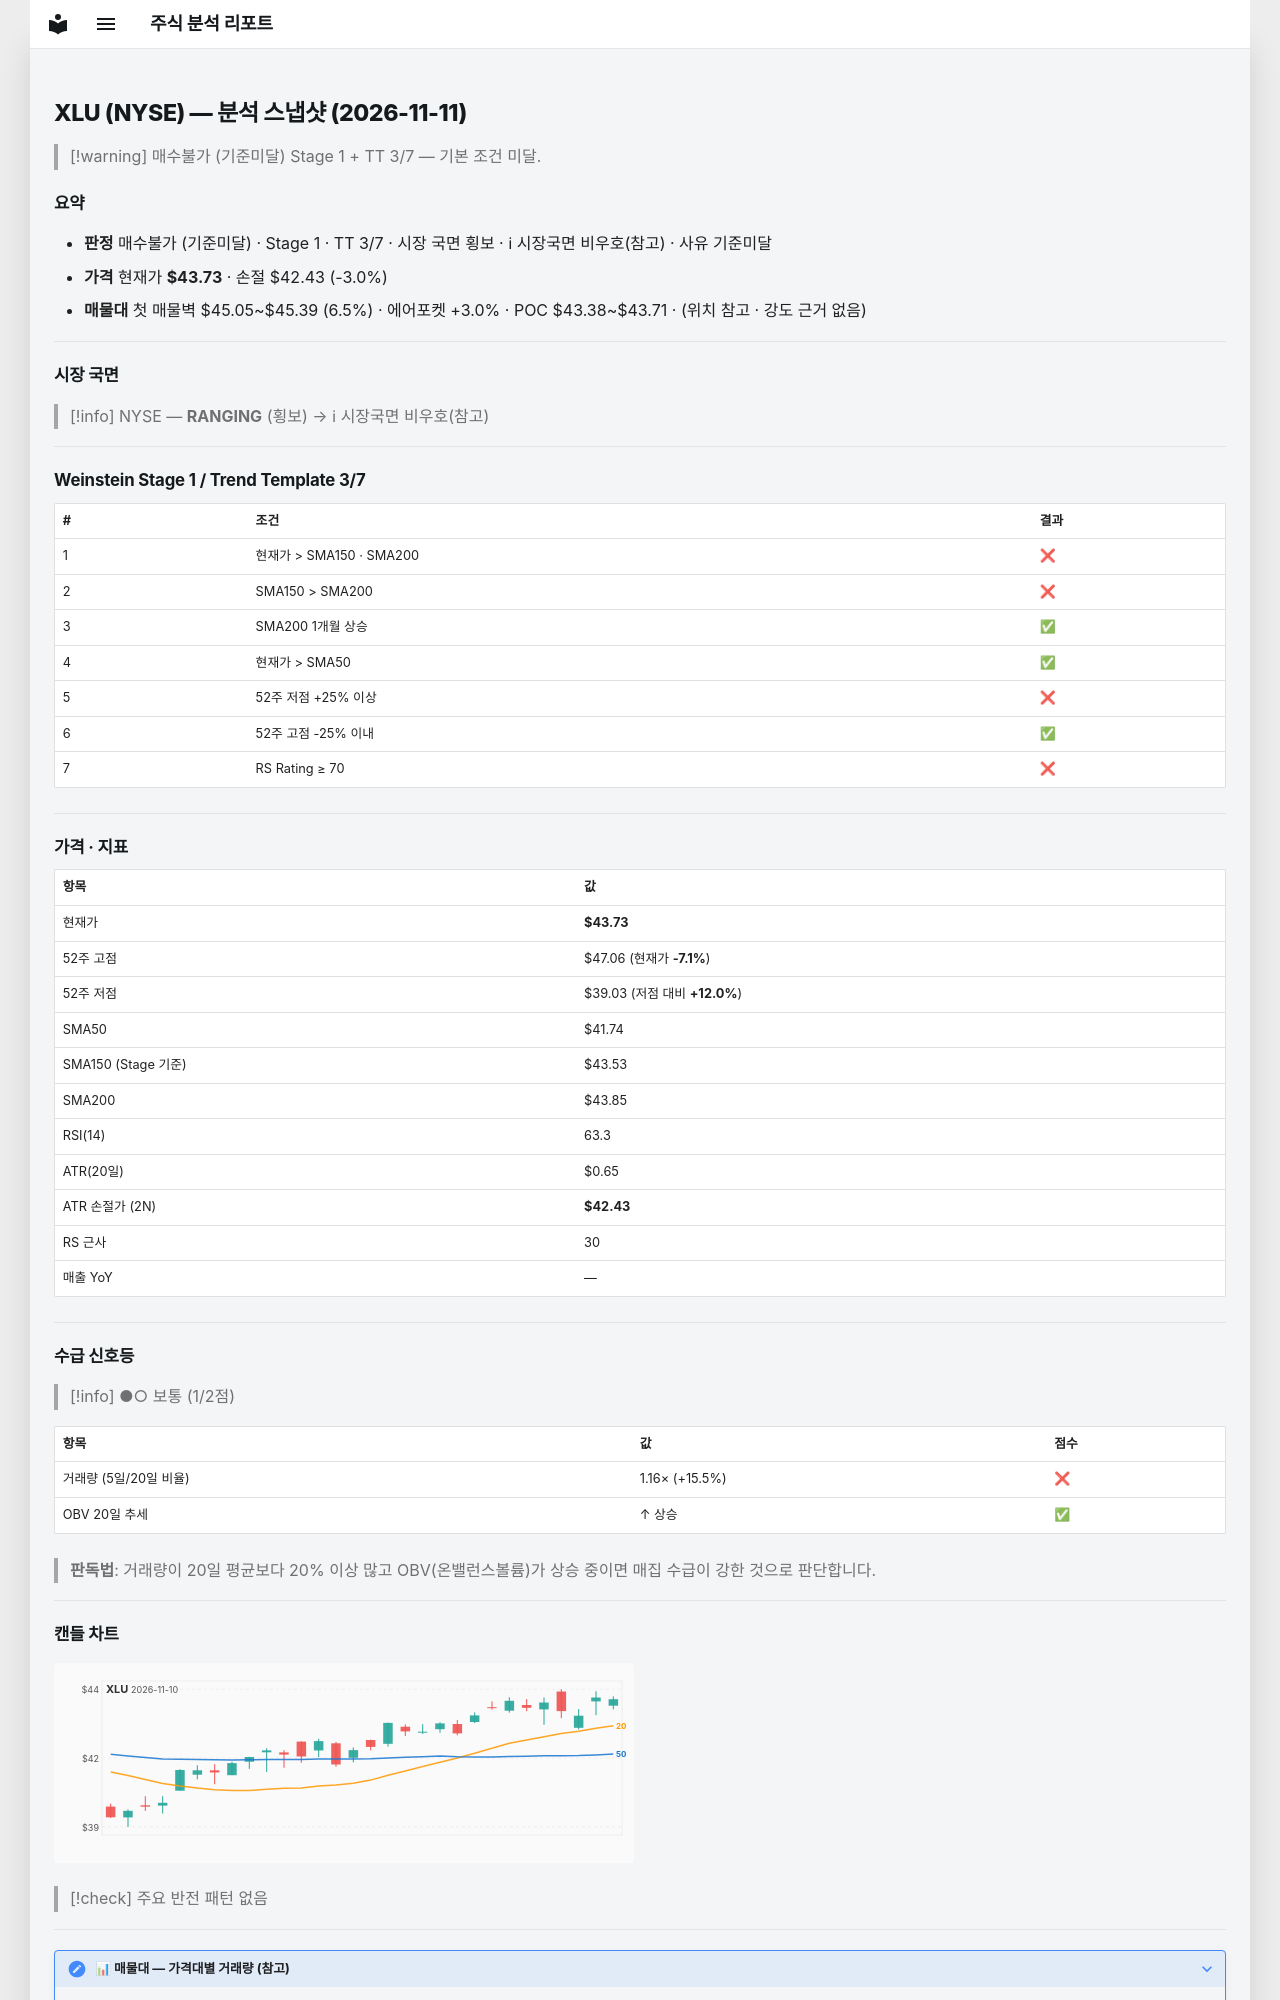

repository: soloandco/stock-reports · page: snapshots/XLU-2026-11-11/index.html · generator: mkdocs

---
type: analysis-snapshot
title: XLU 분석 스냅샷
ticker: XLU
market: NYSE
created: 2026-11-11
updated: 2026-11-11
bar-date: 2026-11-10
verdict: 매수불가
verdict-reason: 기준미달
real-rr: 1.97
sma50-gap-pct: 4.8
weekly-position: 저항대아래
weekly-overhead-price: 46.29
weekly-overhead-pct: 5.9
stage: 1
trend-template-score: 3
tt-max: 7
ma-set: sma-50-150-200
price: 43.727500915527344
stop-price: 42.42640372906965
market-regime: RANGING
supply-demand-score: 1/2
supply-demand-label: 보통
status: tracking
tags:
  - stock-agent
  - watchlist
  - XLU
  - analysis
related:
  - "[[analysis-template]]"
---

# XLU (NYSE) — 분석 스냅샷 (2026-11-11)

> [!warning] 매수불가 (기준미달)
> Stage 1 + TT 3/7 — 기본 조건 미달.

## 요약

- **판정** 매수불가 (기준미달) · Stage 1 · TT 3/7 · 시장 국면 횡보 · ℹ 시장국면 비우호(참고) · 사유 기준미달
- **가격** 현재가 **$43.73** · 손절 $42.43 (-3.0%)
- **매물대** 첫 매물벽 $45.05~$45.39 (6.5%) · 에어포켓 +3.0% · POC $43.38~$43.71 · (위치 참고 · 강도 근거 없음)

---

## 시장 국면

> [!info] NYSE — **RANGING** (횡보) → ℹ 시장국면 비우호(참고)

---

## Weinstein Stage 1 / Trend Template 3/7

| # | 조건 | 결과 |
|---|------|------|
| 1 | 현재가 > SMA150 · SMA200 | ❌ |
| 2 | SMA150 > SMA200 | ❌ |
| 3 | SMA200 1개월 상승 | ✅ |
| 4 | 현재가 > SMA50 | ✅ |
| 5 | 52주 저점 +25% 이상 | ❌ |
| 6 | 52주 고점 -25% 이내 | ✅ |
| 7 | RS Rating ≥ 70 | ❌ |

---

## 가격 · 지표

| 항목 | 값 |
|------|---|
| 현재가 | **$43.73** |
| 52주 고점 | $47.06 (현재가 **-7.1%**) |
| 52주 저점 | $39.03 (저점 대비 **+12.0%**) |
| SMA50 | $41.74 |
| SMA150 (Stage 기준) | $43.53 |
| SMA200 | $43.85 |
| RSI(14) | 63.3 |
| ATR(20일) | $0.65 |
| ATR 손절가 (2N) | **$42.43** |
| RS 근사 | 30 |
| 매출 YoY | — |

---
## 수급 신호등

> [!info] ●○ 보통 (1/2점)

| 항목 | 값 | 점수 |
|------|------|------|
| 거래량 (5일/20일 비율) | 1.16× (+15.5%) | ❌ |
| OBV 20일 추세 | ↑ 상승 | ✅ |

> **판독법**: 거래량이 20일 평균보다 20% 이상 많고 OBV(온밸런스볼륨)가 상승 중이면 매집 수급이 강한 것으로 판단합니다.

---
